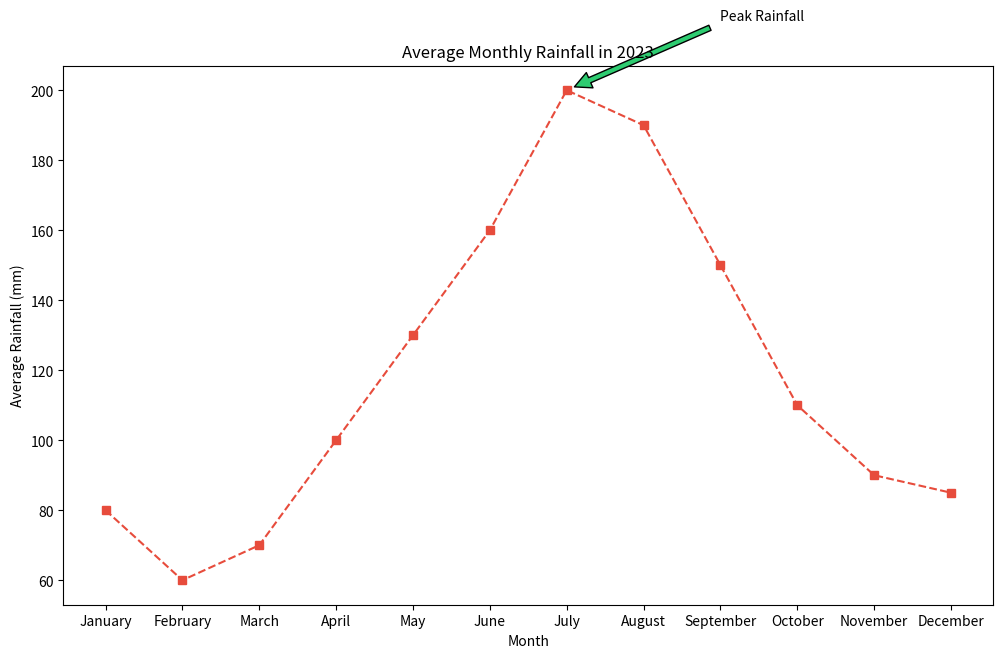

Source code (Python):

import matplotlib.pyplot as plt

# Data points
months = ["January", "February", "March", "April", "May", "June",
          "July", "August", "September", "October", "November", "December"]
rainfall = [80, 60, 70, 100, 130, 160, 200, 190, 150, 110, 90, 85]

plt.figure(figsize=(12, 7))  # Adjust width and height of the chart
plt.plot(months, rainfall, marker='s', linestyle='--', color='#e74c3c')  # Specific hex color

# Annotation for the highest rainfall
plt.annotate('Peak Rainfall', xy=('July', 200), xytext=('September', 220),
             arrowprops=dict(facecolor='#2ecc71', shrink=0.05))

# Adding labels and title
plt.xlabel('Month')
plt.ylabel('Average Rainfall (mm)')
plt.title('Average Monthly Rainfall in 2023')

# Showing the plot
plt.show()
